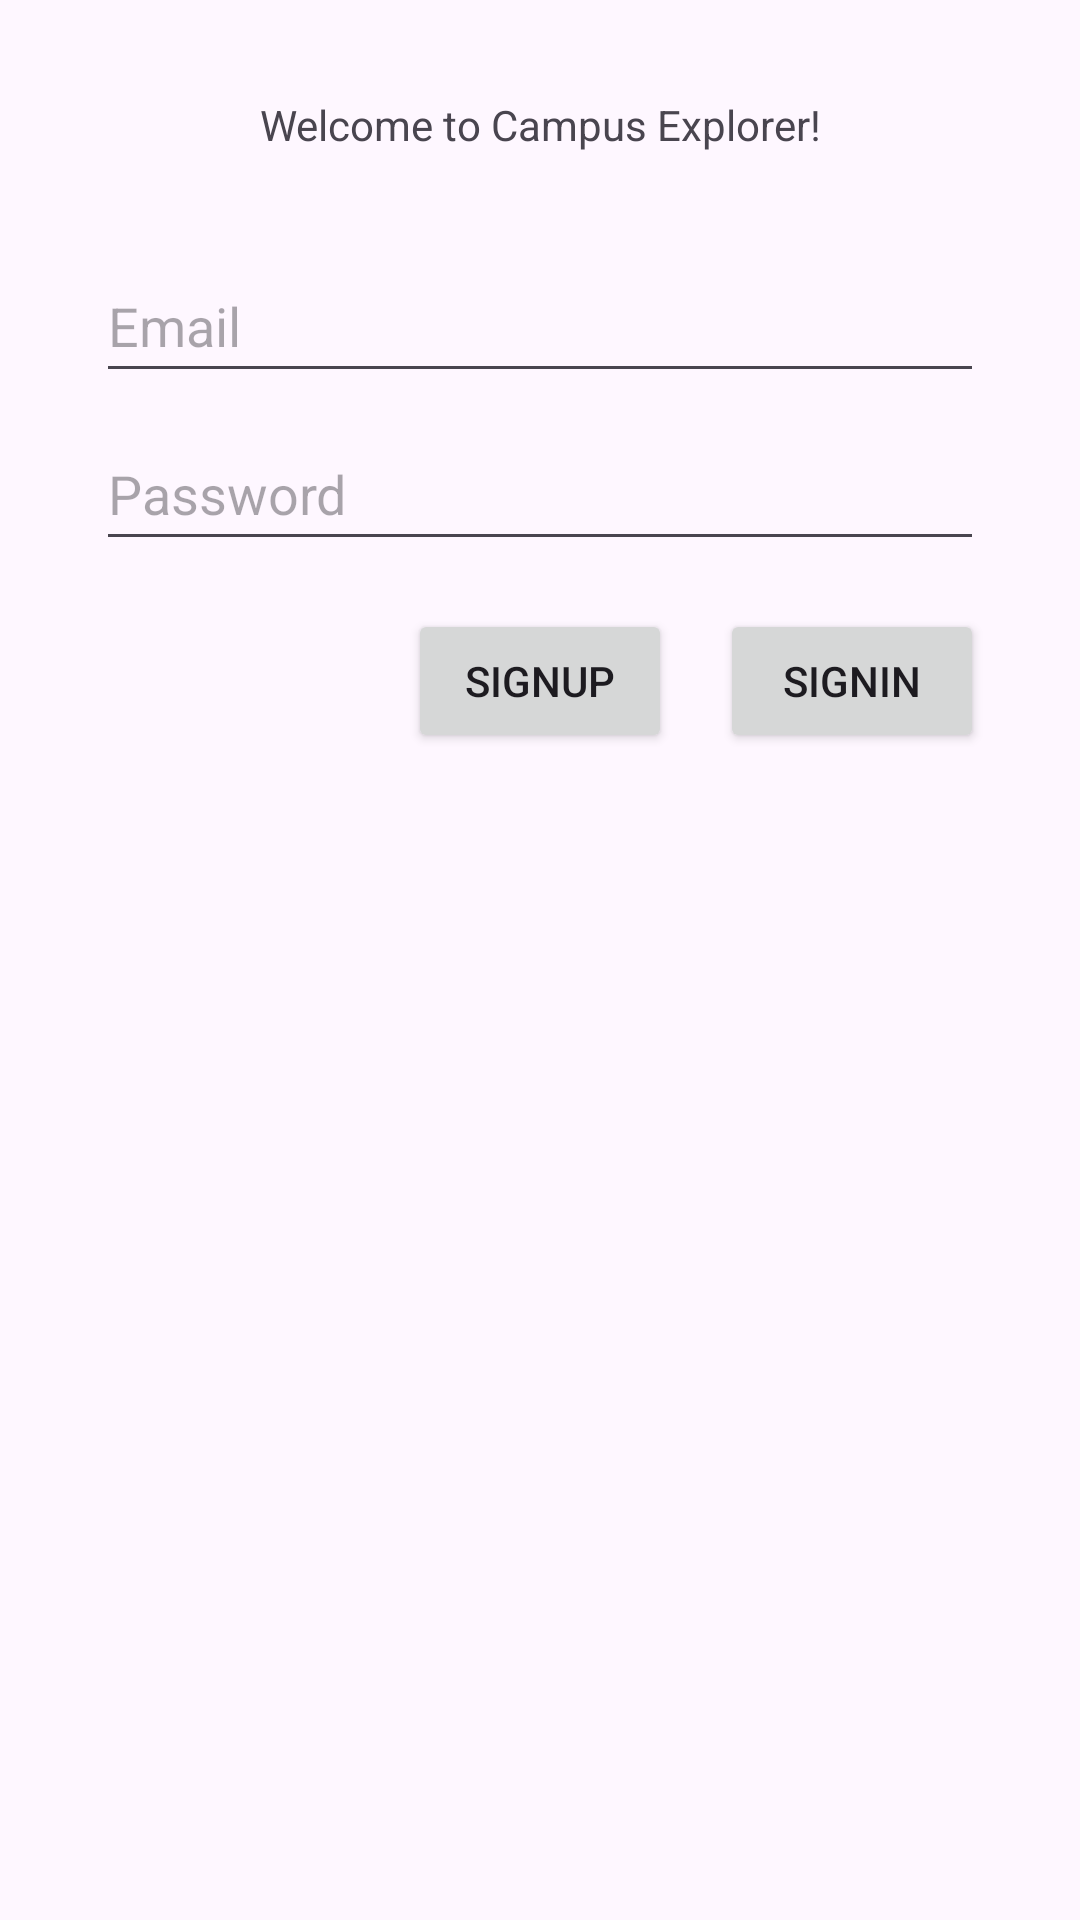

Reconstruct the res/layout file that produces this screen, plus the resources it refers to.
<!-- AndroidManifest.xml: application theme Theme.CampusExplorer -->
<!-- res/layout/activity_login.xml -->
<?xml version="1.0" encoding="utf-8"?>
<androidx.constraintlayout.widget.ConstraintLayout xmlns:android="http://schemas.android.com/apk/res/android"
    xmlns:app="http://schemas.android.com/apk/res-auto"
    xmlns:tools="http://schemas.android.com/tools"
    android:layout_width="match_parent"
    android:layout_height="match_parent">

    <EditText
        android:id="@+id/uEmail"
        android:layout_width="0dp"
        android:layout_height="48dp"
        android:layout_marginStart="32dp"
        android:layout_marginTop="32dp"
        android:layout_marginEnd="32dp"
        android:ems="10"
        android:hint="Email"
        android:inputType="textEmailAddress"
        app:layout_constraintEnd_toEndOf="parent"
        app:layout_constraintStart_toStartOf="parent"
        app:layout_constraintTop_toBottomOf="@+id/welcLabel" />

    <EditText
        android:id="@+id/uPass"
        android:layout_width="0dp"
        android:layout_height="48dp"
        android:layout_marginTop="8dp"
        android:ems="10"
        android:hint="Password"
        android:inputType="textPassword"
        app:layout_constraintEnd_toEndOf="@+id/uEmail"
        app:layout_constraintStart_toStartOf="@+id/uEmail"
        app:layout_constraintTop_toBottomOf="@+id/uEmail" />

    <Button
        android:id="@+id/loginBtn"
        android:layout_width="wrap_content"
        android:layout_height="wrap_content"
        android:layout_marginTop="16dp"
        android:text="SIGNIN"
        app:layout_constraintEnd_toEndOf="@+id/uPass"
        app:layout_constraintTop_toBottomOf="@+id/uPass" />

    <Button
        android:id="@+id/signupBtn"
        android:layout_width="wrap_content"
        android:layout_height="wrap_content"
        android:layout_marginEnd="16dp"
        android:text="SIGNUP"
        app:layout_constraintEnd_toStartOf="@+id/loginBtn"
        app:layout_constraintTop_toTopOf="@+id/loginBtn" />

    <TextView
        android:id="@+id/welcLabel"
        android:layout_width="wrap_content"
        android:layout_height="wrap_content"
        android:layout_marginTop="32dp"
        android:text="Welcome to Campus Explorer!"
        app:layout_constraintEnd_toEndOf="parent"
        app:layout_constraintStart_toStartOf="parent"
        app:layout_constraintTop_toTopOf="parent" />
</androidx.constraintlayout.widget.ConstraintLayout>
<!-- resources referenced by this layout -->
<resources>
  <style name="Theme.CampusExplorer" parent="Base.Theme.CampusExplorer" />
  <style name="Base.Theme.CampusExplorer" parent="Theme.Material3.DayNight.NoActionBar">
          
          
      </style>
</resources>
